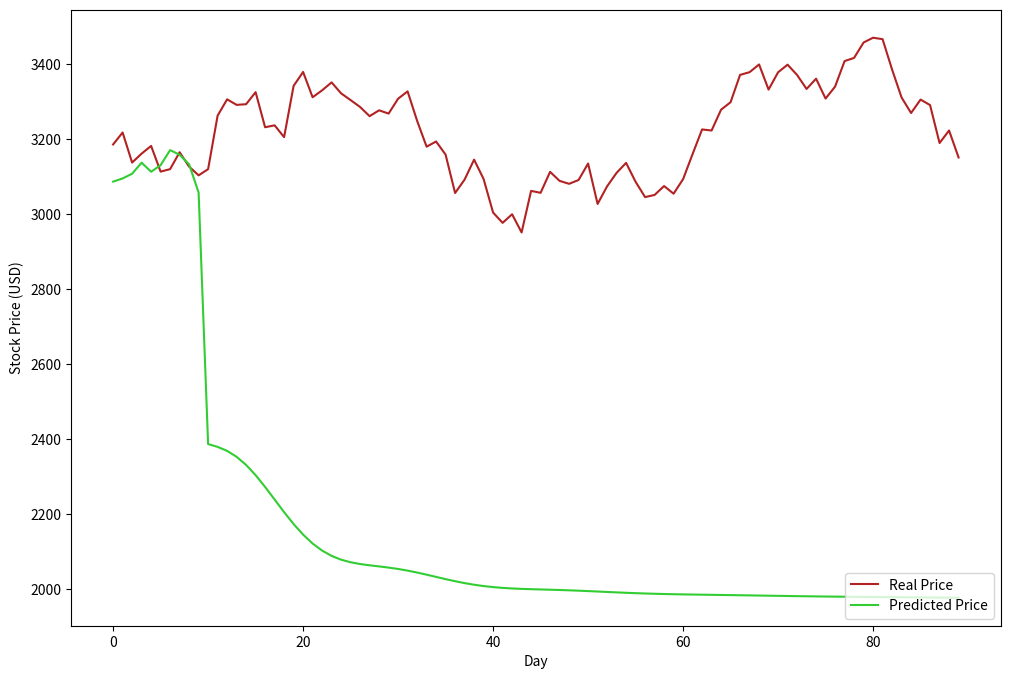

Write Python code to recreate this figure.
import matplotlib.pyplot as plt

ticker = 'AMZN'

predictions = [
  3087.51305, 3096.00109, 3108.60450, 3138.07063, 3113.87013, 3131.33527, 3171.55551, 3159.18126, 3133.68859, 3058.62879,
  2387.62312, 2380.04400, 2369.42031, 2353.62725, 2331.88927, 2304.63568, 2273.23040, 2239.62240, 2205.95988, 2174.23924,
  2146.02944, 2122.31648, 2103.46890, 2089.30119, 2079.20458, 2072.30671, 2067.62974, 2064.22324, 2061.26878, 2058.14455,
  2054.45597, 2050.03146, 2044.89682, 2039.22545, 2033.28340, 2027.37288, 2021.78093, 2016.74081, 2012.40917, 2008.85691,
  2006.07420, 2003.98327, 2002.46078, 2001.35670, 2000.51925, 1999.80949, 1999.11508, 1998.35807, 1997.49526, 1996.51605,
  1995.43650, 1994.29107, 1993.12391, 1991.97966, 1990.89966, 1989.91372, 1989.04037, 1988.28535, 1987.64275, 1987.09821,
  1986.63209, 1986.22132, 1985.84408, 1985.48157, 1985.11940, 1984.74809, 1984.36349, 1983.96635, 1983.55994, 1983.15080,
  1982.74630, 1982.35216, 1981.97465, 1981.61768, 1981.28307, 1980.97172, 1980.68145, 1980.40980, 1980.15381, 1979.91044,
  1979.67561, 1979.44730, 1979.22340, 1979.00292, 1978.78490, 1978.56970, 1978.35823, 1978.15139, 1977.94960, 1977.75416
]

real = [
  3186.62988, 3218.51001, 3138.37988, 3162.15991, 3182.69995, 3114.20996, 3120.83007, 3165.88989, 3127.46997, 3104.25000,
  3120.76001, 3263.37988, 3306.98999, 3292.22998, 3294.00000, 3326.12988, 3232.58007, 3237.62011, 3206.19995, 3342.87988,
  3380.00000, 3312.53002, 3331.00000, 3352.14990, 3322.93994, 3305.00000, 3286.58007, 3262.12988, 3277.70996, 3268.94995,
  3308.63989, 3328.22998, 3249.89990, 3180.73999, 3194.50000, 3159.53002, 3057.15991, 3092.92993, 3146.13989, 3094.53002,
  3005.00000, 2977.57006, 3000.45996, 2951.94995, 3062.85009, 3057.63989, 3113.59008, 3089.48999, 3081.67993, 3091.86010,
  3135.72998, 3027.98999, 3074.95996, 3110.87011, 3137.50000, 3087.07006, 3046.26001, 3052.03002, 3075.72998, 3055.29003,
  3094.08007, 3161.00000, 3226.72998, 3223.82006, 3279.38989, 3299.30004, 3372.19995, 3379.38989, 3400.00000, 3333.00000,
  3379.09008, 3399.43994, 3372.01001, 3334.68994, 3362.02002, 3309.04003, 3340.87988, 3409.00000, 3417.42993, 3458.50000,
  3471.31005, 3467.41992, 3386.48999, 3311.87011, 3270.54003, 3306.37011, 3291.61010, 3190.48999, 3223.90991, 3151.93994
]

plt.figure(figsize = (12, 8))
# plt.title('model')
plt.xlabel('Day')
plt.ylabel('Stock Price (USD)')
plt.plot(real, 'firebrick', label = 'Real Price')
plt.plot(predictions, 'limegreen', label = 'Predicted Price')
# plt.xticks(set_ticks(), set_labels(), rotation = 45)
plt.legend(loc = 'lower right')
plt.savefig('predictions_{}.pdf'.format(ticker))
